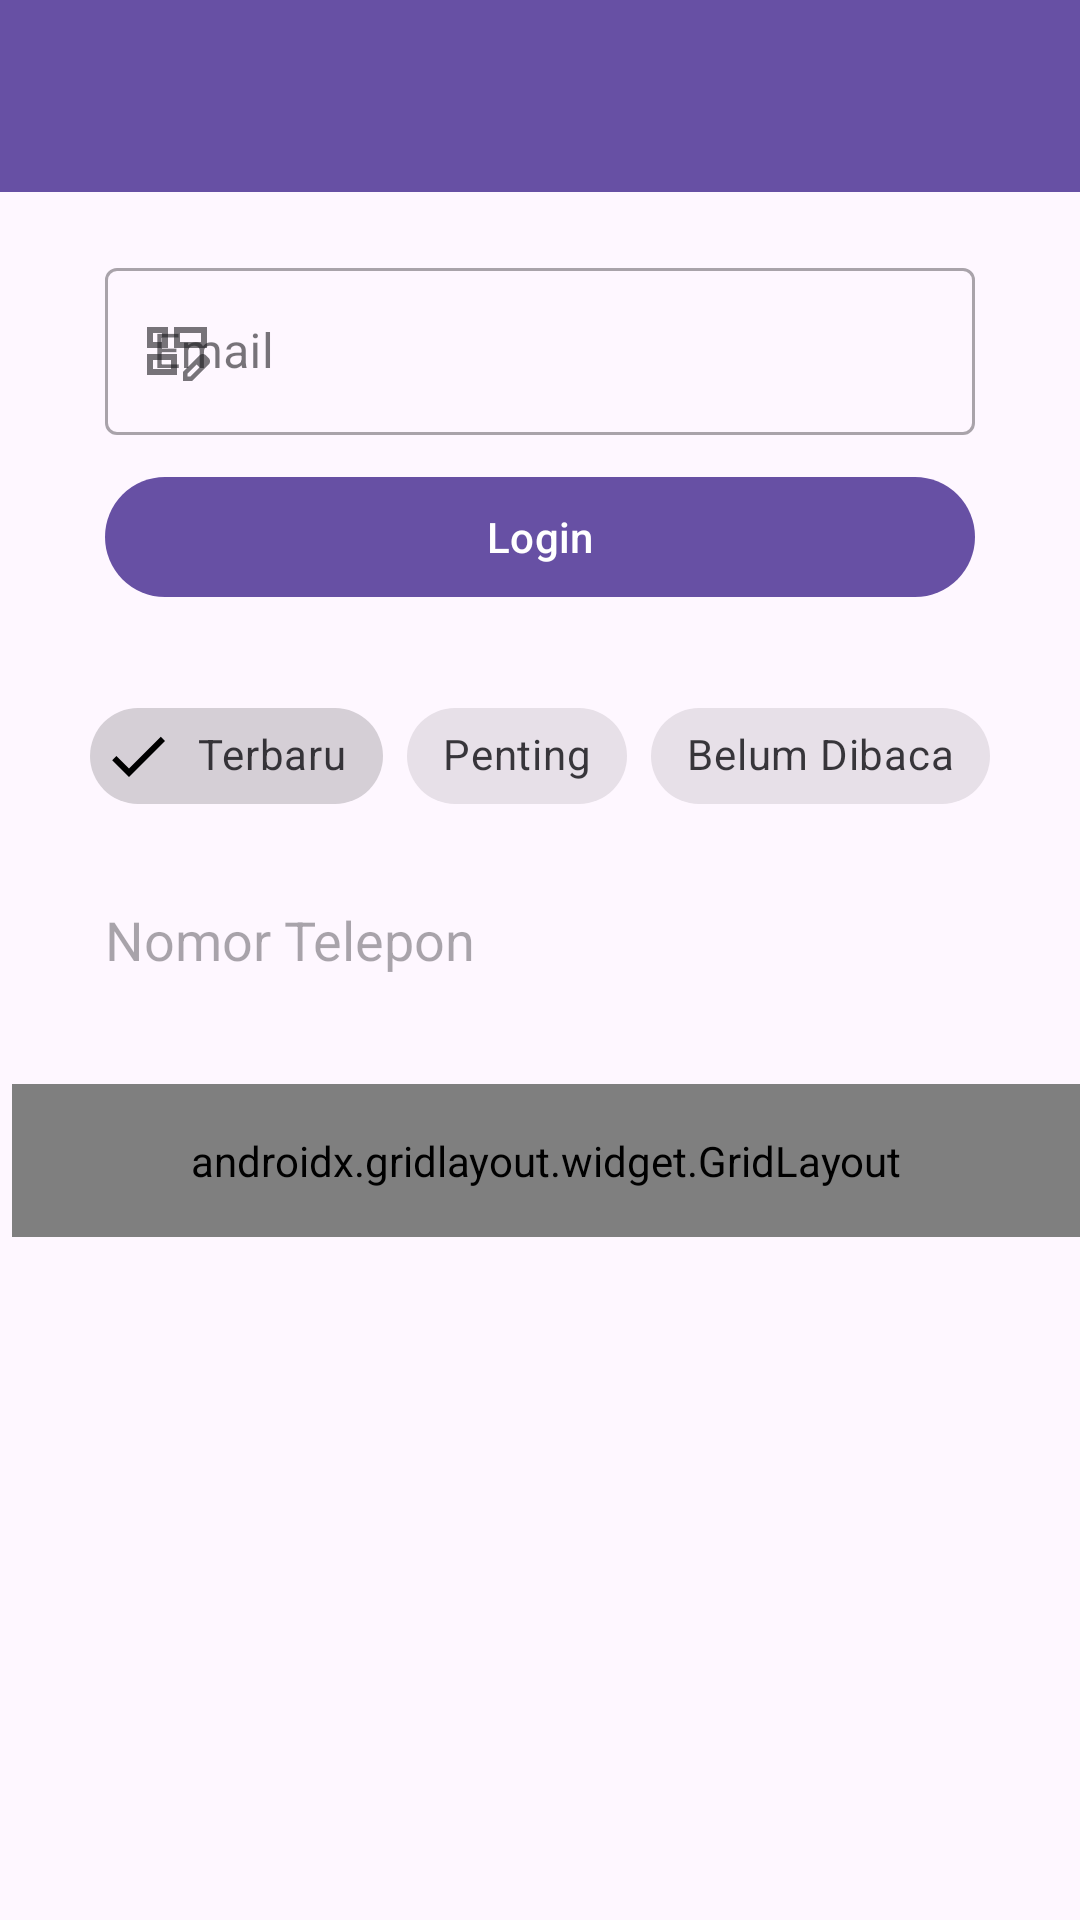

Layout XML and referenced resources for this Android screen:
<!-- AndroidManifest.xml: application theme Theme.FaqihApps -->
<!-- res/layout/activity_ninth.xml -->
<?xml version="1.0" encoding="utf-8"?>
<androidx.constraintlayout.widget.ConstraintLayout xmlns:android="http://schemas.android.com/apk/res/android"
    xmlns:app="http://schemas.android.com/apk/res-auto"
    xmlns:tools="http://schemas.android.com/tools"
    android:id="@+id/main"
    android:layout_width="match_parent"
    android:layout_height="match_parent"
    tools:context=".Home.pertemuan_9.NinthActivity">

    <androidx.appcompat.widget.Toolbar
        android:id="@+id/toolbar"
        android:layout_width="match_parent"
        android:layout_height="?attr/actionBarSize"
        android:background="?attr/colorPrimary"
        app:layout_constraintEnd_toEndOf="parent"
        app:layout_constraintStart_toStartOf="parent"
        app:layout_constraintTop_toTopOf="parent"
        app:subtitleTextColor="@android:color/white"
        app:titleTextColor="@android:color/white" />

    <com.google.android.material.textfield.TextInputLayout
        android:id="@+id/textInputLayout"
        style="@style/Widget.MaterialComponents.TextInputLayout.OutlinedBox"
        android:layout_width="match_parent"
        android:layout_height="wrap_content"
        android:layout_marginHorizontal="35dp"
        android:layout_marginTop="20dp"
        android:hint="Email"
        app:layout_constraintEnd_toEndOf="parent"
        app:layout_constraintStart_toStartOf="parent"
        app:layout_constraintTop_toBottomOf="@+id/toolbar"
        app:startIconDrawable="@drawable/ic_edit">

        <com.google.android.material.textfield.TextInputEditText
            android:id="@+id/etEmail"
            android:layout_width="match_parent"
            android:layout_height="wrap_content"
            android:inputType="textEmailAddress" />
    </com.google.android.material.textfield.TextInputLayout>

    <com.google.android.material.button.MaterialButton
        android:id="@+id/btnLogin"
        android:layout_width="match_parent"
        android:layout_height="wrap_content"
        android:layout_marginHorizontal="35dp"
        android:layout_marginTop="10dp"
        android:text="Login"
        app:icon="@drawable/ic_login"
        app:layout_constraintEnd_toEndOf="parent"
        app:layout_constraintStart_toStartOf="parent"
        app:layout_constraintTop_toBottomOf="@+id/textInputLayout" />

    <com.google.android.material.chip.ChipGroup
        android:id="@+id/chipGroupFilter"
        android:layout_width="wrap_content"
        android:layout_height="wrap_content"
        android:layout_marginTop="25dp"
        app:layout_constraintEnd_toEndOf="parent"
        app:layout_constraintStart_toStartOf="parent"
        app:layout_constraintTop_toBottomOf="@+id/btnLogin"
        app:singleSelection="true">

        <com.google.android.material.chip.Chip
            android:id="@+id/chipTerbaru"
            style="@style/Widget.MaterialComponents.Chip.Filter"
            android:layout_width="wrap_content"
            android:layout_height="wrap_content"
            android:checked="true"
            android:text="Terbaru" />

        <com.google.android.material.chip.Chip
            android:id="@+id/chipPenting"
            style="@style/Widget.MaterialComponents.Chip.Filter"
            android:layout_width="wrap_content"
            android:layout_height="wrap_content"
            android:text="Penting" />

        <com.google.android.material.chip.Chip
            android:id="@+id/chipBelumDibaca"
            style="@style/Widget.MaterialComponents.Chip.Filter"
            android:layout_width="wrap_content"
            android:layout_height="wrap_content"
            android:text="Belum Dibaca" />

    </com.google.android.material.chip.ChipGroup>

    <EditText
        android:id="@+id/etPhoneNumber"
        android:layout_width="match_parent"
        android:layout_height="wrap_content"
        android:layout_marginHorizontal="35dp"
        android:layout_marginTop="25dp"
        android:hint="Nomor Telepon"
        android:inputType="phone"
        android:background="@drawable/edit_text_background"
        app:layout_constraintEnd_toEndOf="parent"
        app:layout_constraintStart_toStartOf="parent"
        app:layout_constraintTop_toBottomOf="@+id/chipGroupFilter" />

    <androidx.gridlayout.widget.GridLayout
        android:layout_width="match_parent"
        android:layout_height="wrap_content"
        android:layout_marginStart="4dp"
        android:layout_marginTop="36dp"
        android:padding="16dp"
        app:columnCount="3"
        app:layout_constraintStart_toStartOf="parent"
        app:layout_constraintTop_toBottomOf="@+id/etPhoneNumber"
        app:useDefaultMargins="true">

        <com.google.android.material.button.MaterialButton
            android:text="Menu 1"
            app:layout_columnWeight="1"
            app:layout_gravity="fill_horizontal" />

        <com.google.android.material.button.MaterialButton
            android:text="Menu 2"
            app:layout_columnWeight="1"
            app:layout_gravity="fill_horizontal" />

        <com.google.android.material.button.MaterialButton
            android:text="Menu 3"
            app:layout_columnWeight="1"
            app:layout_gravity="fill_horizontal" />

        <com.google.android.material.button.MaterialButton
            android:text="Menu 4"
            app:layout_columnWeight="1"
            app:layout_gravity="fill_horizontal" />

        <com.google.android.material.button.MaterialButton
            android:text="Menu 5"
            app:layout_columnWeight="1"
            app:layout_gravity="fill_horizontal" />

        <com.google.android.material.button.MaterialButton
            android:text="Menu 6"
            app:layout_columnWeight="1"
            app:layout_gravity="fill_horizontal" />
    </androidx.gridlayout.widget.GridLayout>

</androidx.constraintlayout.widget.ConstraintLayout>
<!-- resources referenced by this layout -->
<resources>
  <!-- drawable ic_edit (drawable) -->
  <vector xmlns:android="http://schemas.android.com/apk/res/android" android:height="24dp" android:tint="#FFFFFF" android:viewportHeight="960" android:viewportWidth="960" android:width="24dp">
        
      <path android:fillColor="@android:color/white" android:pathData="M440,440L440,160L880,160L880,440L440,440ZM80,800L80,520L480,520L480,800L80,800ZM80,440L80,160L360,160L360,440L80,440ZM520,360L800,360L800,240L520,240L520,360ZM160,720L400,720L400,600L160,600L160,720ZM160,360L280,360L280,240L160,240L160,360ZM520,360L520,360L520,360L520,360ZM400,600L400,600L400,600L400,600ZM280,360L280,360L280,360L280,360ZM560,880L560,757L781,537Q790,528 801,524Q812,520 823,520Q835,520 846,524.5Q857,529 866,538L903,575Q912,584 916,595Q920,606 920,617Q920,628 916,639.5Q912,651 903,660L683,880L560,880ZM860,617L860,617L823,580L823,580L860,617ZM620,820L658,820L779,698L761,679L742,661L620,782L620,820ZM761,679L742,661L742,661L779,698L779,698L761,679Z"/>
      
  </vector>
  <style name="Theme.FaqihApps" parent="Base.Theme.FaqihApps" />
  <style name="Base.Theme.FaqihApps" parent="Theme.Material3.DayNight.NoActionBar">
          
          
      </style>
</resources>
